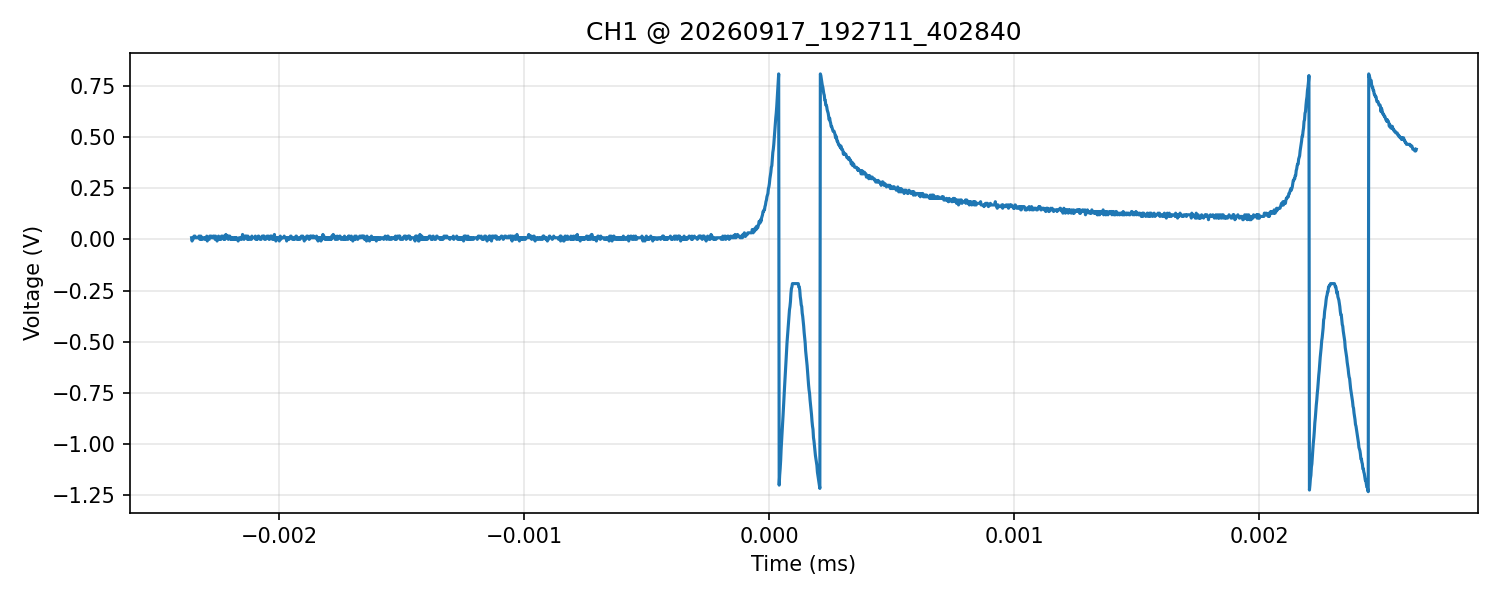

The file beside this chart, header and first rows:
time_s, voltage_V
-2.358000000000000124e-06, 8.000000000000000167e-03
-2.355999999999999974e-06, -8.000000000000000167e-03
-2.354000000000000247e-06, 0.000000000000000000e+00
-2.352000000000000097e-06, 0.000000000000000000e+00
-2.349999999999999947e-06, 8.000000000000000167e-03
-2.348000000000000220e-06, 1.600000000000000033e-02
-2.346000000000000070e-06, 1.600000000000000033e-02
-2.343999999999999919e-06, 1.600000000000000033e-02
-2.342000000000000193e-06, 8.000000000000000167e-03
-2.340000000000000042e-06, 8.000000000000000167e-03
-2.338000000000000316e-06, 8.000000000000000167e-03
-2.336000000000000165e-06, 8.000000000000000167e-03
-2.334000000000000015e-06, 8.000000000000000167e-03
-2.332000000000000288e-06, 8.000000000000000167e-03
-2.330000000000000138e-06, 8.000000000000000167e-03
-2.327999999999999988e-06, 1.600000000000000033e-02
-2.326000000000000261e-06, 1.600000000000000033e-02
-2.324000000000000111e-06, 0.000000000000000000e+00
-2.321999999999999961e-06, 0.000000000000000000e+00
-2.320000000000000234e-06, 1.600000000000000033e-02
-2.318000000000000084e-06, 8.000000000000000167e-03
-2.315999999999999933e-06, 0.000000000000000000e+00
-2.314000000000000207e-06, 0.000000000000000000e+00
-2.312000000000000056e-06, 8.000000000000000167e-03
-2.309999999999999906e-06, 8.000000000000000167e-03
-2.308000000000000179e-06, 8.000000000000000167e-03
-2.306000000000000029e-06, 8.000000000000000167e-03
-2.304000000000000302e-06, 0.000000000000000000e+00
-2.302000000000000152e-06, 8.000000000000000167e-03
-2.300000000000000002e-06, 8.000000000000000167e-03
-2.298000000000000275e-06, 0.000000000000000000e+00
-2.296000000000000125e-06, 1.600000000000000033e-02
-2.293999999999999975e-06, -8.000000000000000167e-03
-2.292000000000000248e-06, 8.000000000000000167e-03
-2.290000000000000098e-06, 0.000000000000000000e+00
-2.287999999999999947e-06, 0.000000000000000000e+00
-2.286000000000000221e-06, 0.000000000000000000e+00
-2.284000000000000070e-06, 1.600000000000000033e-02
-2.281999999999999920e-06, 1.600000000000000033e-02
-2.280000000000000193e-06, 1.600000000000000033e-02
-2.278000000000000043e-06, 1.600000000000000033e-02
-2.276000000000000316e-06, 8.000000000000000167e-03
-2.274000000000000166e-06, 8.000000000000000167e-03
-2.272000000000000016e-06, 8.000000000000000167e-03
-2.270000000000000289e-06, 1.600000000000000033e-02
-2.268000000000000139e-06, 1.600000000000000033e-02
-2.265999999999999989e-06, 1.600000000000000033e-02
-2.264000000000000262e-06, 8.000000000000000167e-03
-2.262000000000000112e-06, 0.000000000000000000e+00
-2.259999999999999961e-06, 1.600000000000000033e-02
-2.258000000000000235e-06, 8.000000000000000167e-03
-2.256000000000000084e-06, 0.000000000000000000e+00
-2.253999999999999934e-06, -8.000000000000000167e-03
-2.252000000000000207e-06, 0.000000000000000000e+00
-2.250000000000000057e-06, 0.000000000000000000e+00
-2.248000000000000330e-06, 1.600000000000000033e-02
-2.246000000000000180e-06, 0.000000000000000000e+00
-2.244000000000000030e-06, 8.000000000000000167e-03
-2.242000000000000303e-06, 0.000000000000000000e+00
-2.240000000000000153e-06, 0.000000000000000000e+00
... 2,440 more rows
